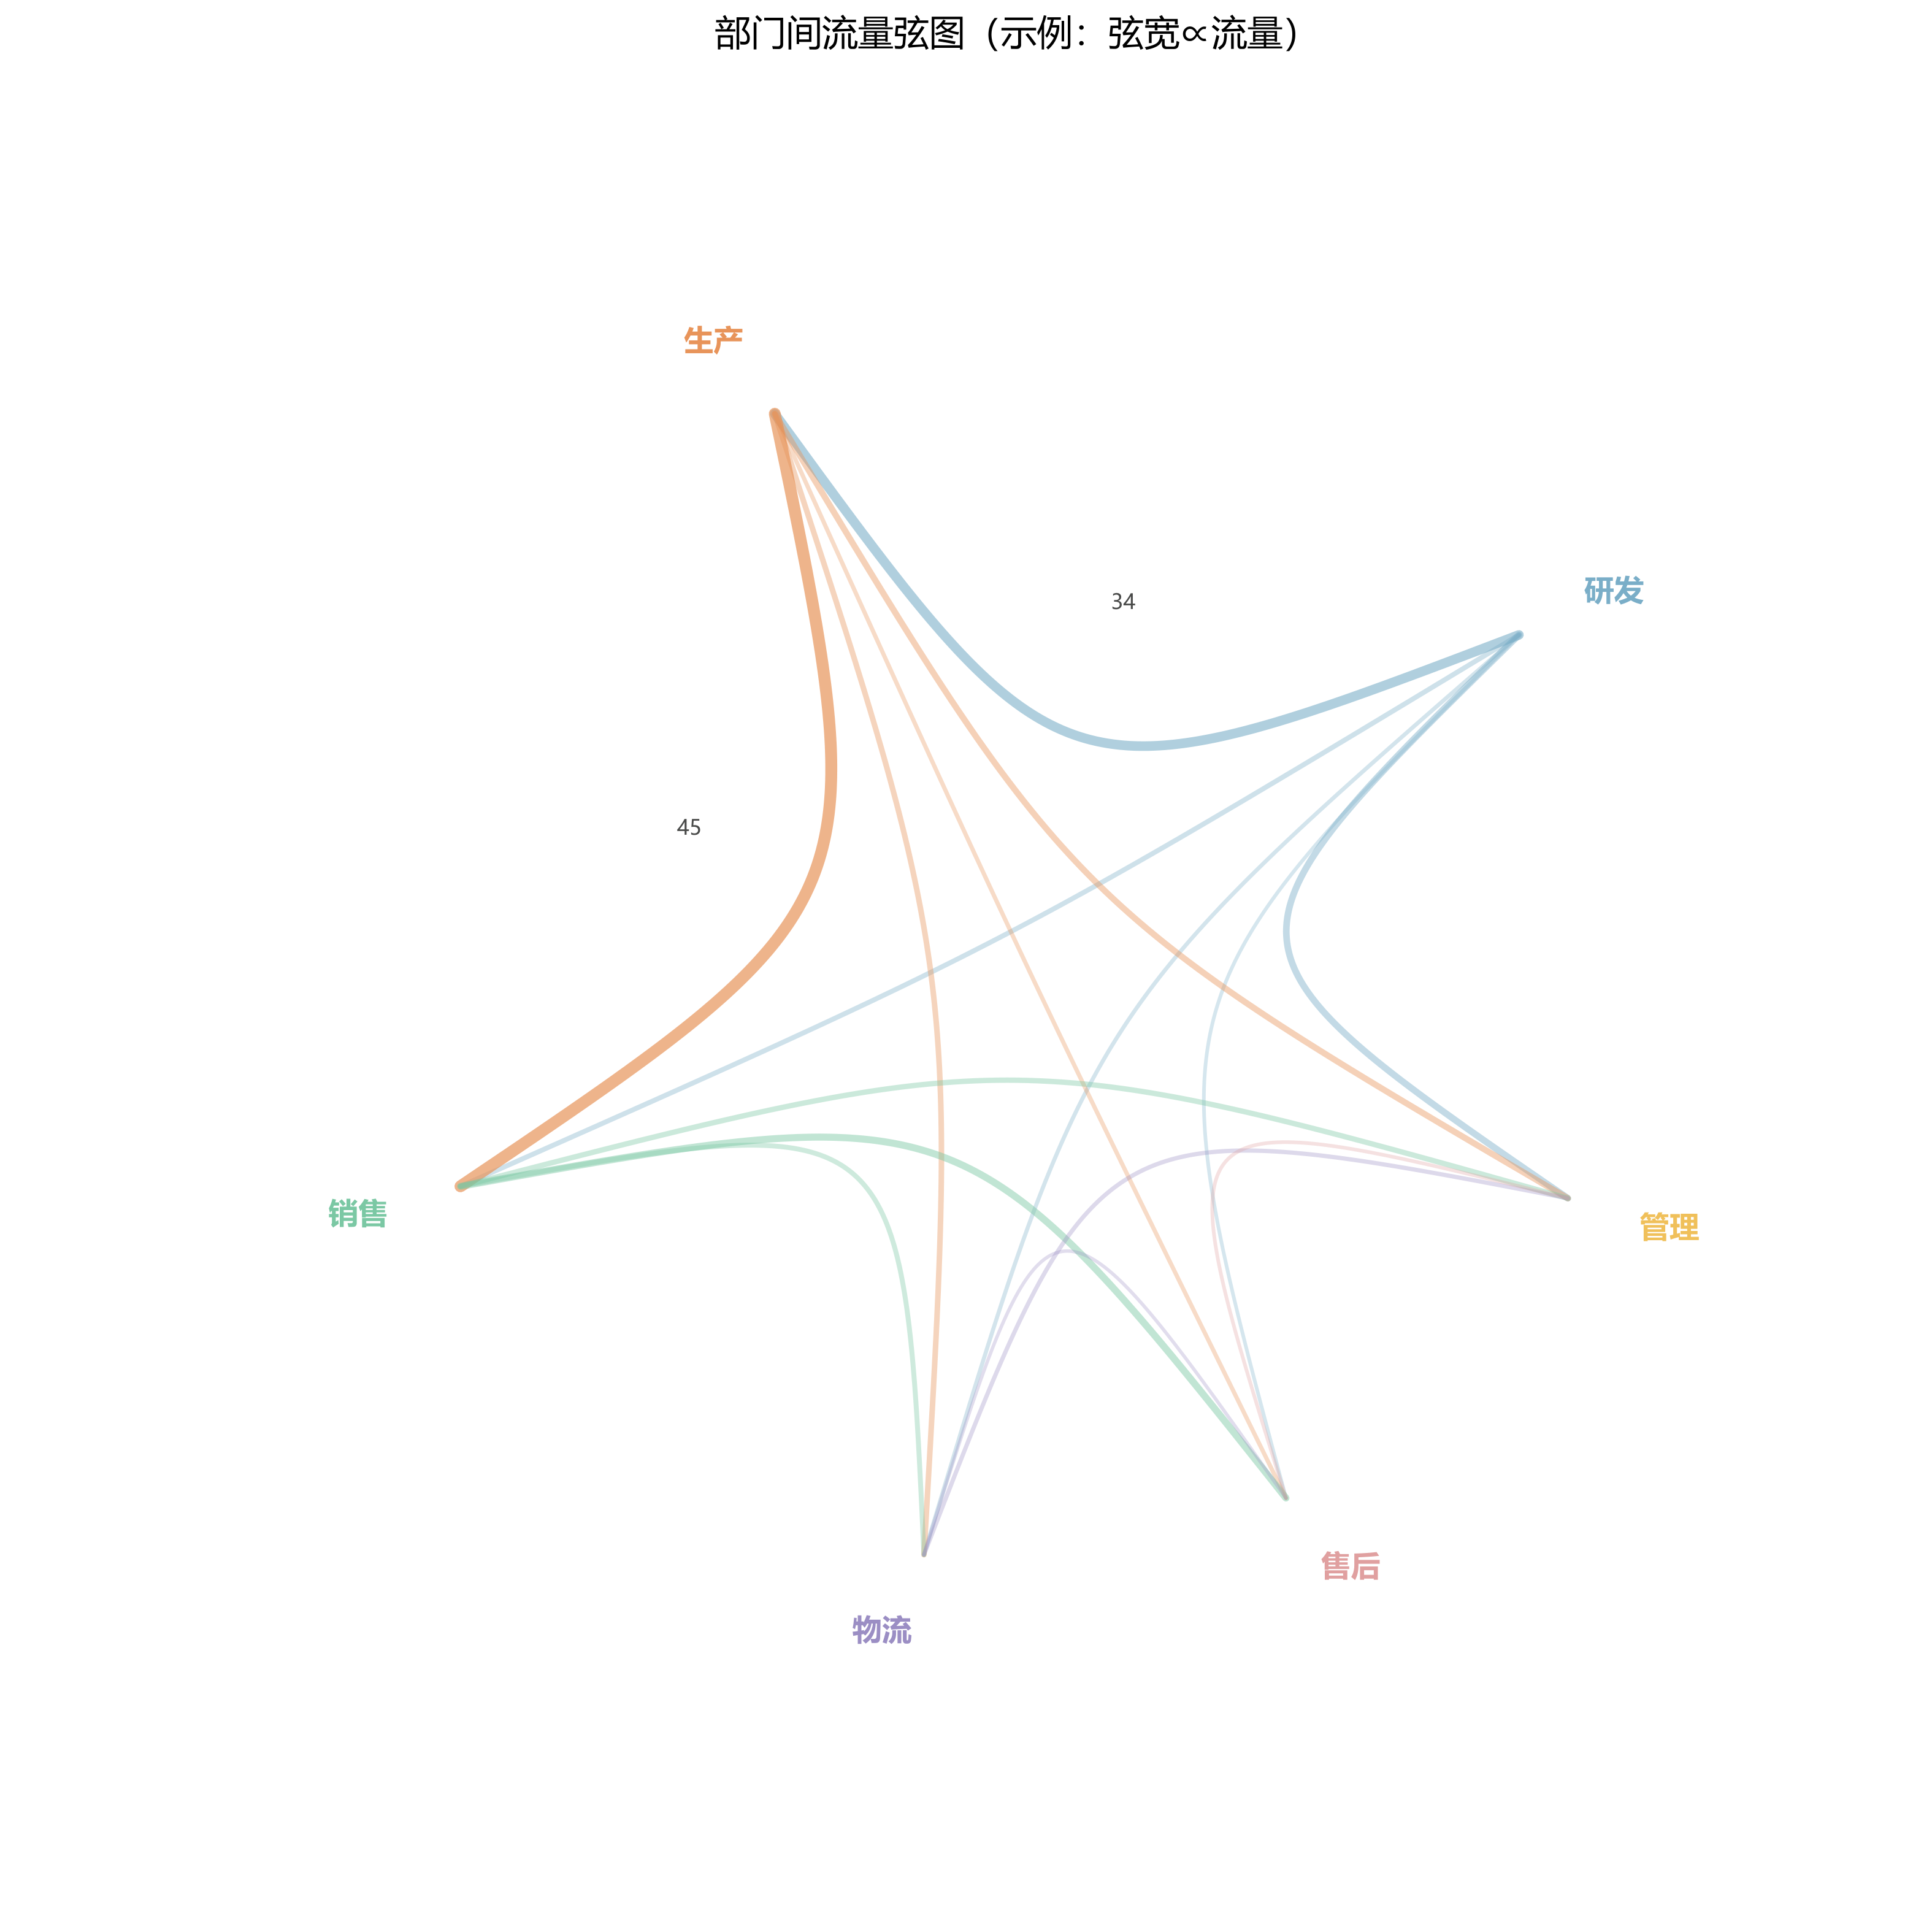

Recreate this plot in Python.
"""弦图：环形节点 + 贝塞尔连线的关系矩阵可视化。

适用：转移矩阵、共现矩阵、贸易/通信流量等成对关系。
无需第三方库：纯 matplotlib 圆弧 + 贝塞尔曲线实现。
数据：6 个部门之间的双向流量（对称矩阵可省略单向箭头）。
"""
import numpy as np
import matplotlib.pyplot as plt
from matplotlib.patches import Arc, FancyArrowPatch
from matplotlib.path import Path
from _utils.plot_utils import setup_style, save_fig, PALETTE, COLORS

setup_style()

labels = ['研发', '生产', '销售', '物流', '售后', '管理']
# 部门间流量矩阵（对角为内部流量，不画弦）
flow = np.array([
    [0, 34, 12, 8, 6, 20],
    [28, 0, 45, 15, 9, 18],
    [10, 40, 0, 12, 22, 14],
    [7, 13, 11, 0, 5, 9],
    [5, 8, 18, 4, 0, 6],
    [16, 15, 12, 8, 5, 0],
], dtype=float)

n = len(labels)
total = flow.sum()
rng = np.random.default_rng(42)

# 节点角度区间：按行和（出流量）比例分配弧长
row_sum = flow.sum(axis=1)
theta_span = 2 * np.pi * row_sum / total
theta0 = np.zeros(n)
start = 0.0
for i in range(n):
    theta0[i] = start
    start += theta_span[i]

# 节点在圆上的位置（取区间中点）
theta_mid = theta0 + theta_span / 2
x_pos = np.cos(theta_mid)
y_pos = np.sin(theta_mid)

fig, ax = plt.subplots(figsize=(9, 9))
ax.set_aspect('equal')
ax.axis('off')

# 节点弧段（带宽 = 出流量占比）
for i in range(n):
    arc = Arc((0, 0), 2.0, 2.0, theta1=np.degrees(theta0[i]),
              theta2=np.degrees(theta0[i] + theta_span[i]),
              linewidth=0, facecolor=PALETTE[i % len(PALETTE)], alpha=0.9)
    ax.add_patch(arc)
    # 标签放在弧段中点外侧
    r_label = 1.13
    lx, ly = r_label * np.cos(theta_mid[i]), r_label * np.sin(theta_mid[i])
    ha = 'left' if lx >= 0 else 'right'
    ax.text(lx, ly, labels[i], ha=ha, va='center', fontsize=10,
            fontweight='bold', color=PALETTE[i % len(PALETTE)])

# 弦：每对 (i, j) 画一条贝塞尔，透明度/线宽编码流量大小
for i in range(n):
    for j in range(n):
        if j <= i or flow[i, j] == 0:
            continue
        w = flow[i, j] / flow.max()
        p1 = (np.cos(theta_mid[i]), np.sin(theta_mid[i]))
        p2 = (np.cos(theta_mid[j]), np.sin(theta_mid[j]))
        # 三次贝塞尔，控制点取圆心方向偏移（向内弯曲的弦）
        mid = ((p1[0] + p2[0]) / 2, (p1[1] + p2[1]) / 2)
        c1 = (mid[0] * 0.35, mid[1] * 0.35)
        c2 = (mid[0] * 0.35, mid[1] * 0.35)
        verts = [p1, c1, c2, p2]
        codes = [Path.MOVETO, Path.CURVE4, Path.CURVE4, Path.CURVE4]
        path = Path(verts, codes)
        patch = FancyArrowPatch(path=path, arrowstyle='-',
                                linewidth=0.8 + 3.2 * w,
                                color=PALETTE[i % len(PALETTE)],
                                alpha=0.25 + 0.45 * w,
                                connectionstyle="arc3,rad=0.15")
        ax.add_patch(patch)
        # 标注较大流量（> 30）
        if flow[i, j] >= 30:
            tx, ty = mid[0] * 0.82, mid[1] * 0.82
            ax.text(tx, ty, f'{flow[i, j]:.0f}', fontsize=7, ha='center',
                    va='center', color=COLORS['text'],
                    bbox=dict(boxstyle='round,pad=0.15', facecolor='white',
                              edgecolor='none', alpha=0.85))

ax.set_xlim(-1.45, 1.45)
ax.set_ylim(-1.45, 1.45)
ax.set_title('部门间流量弦图（示例：弦宽∝流量）', fontsize=12)
save_fig(fig, 'figures/fig_chord_diagram.pdf')
